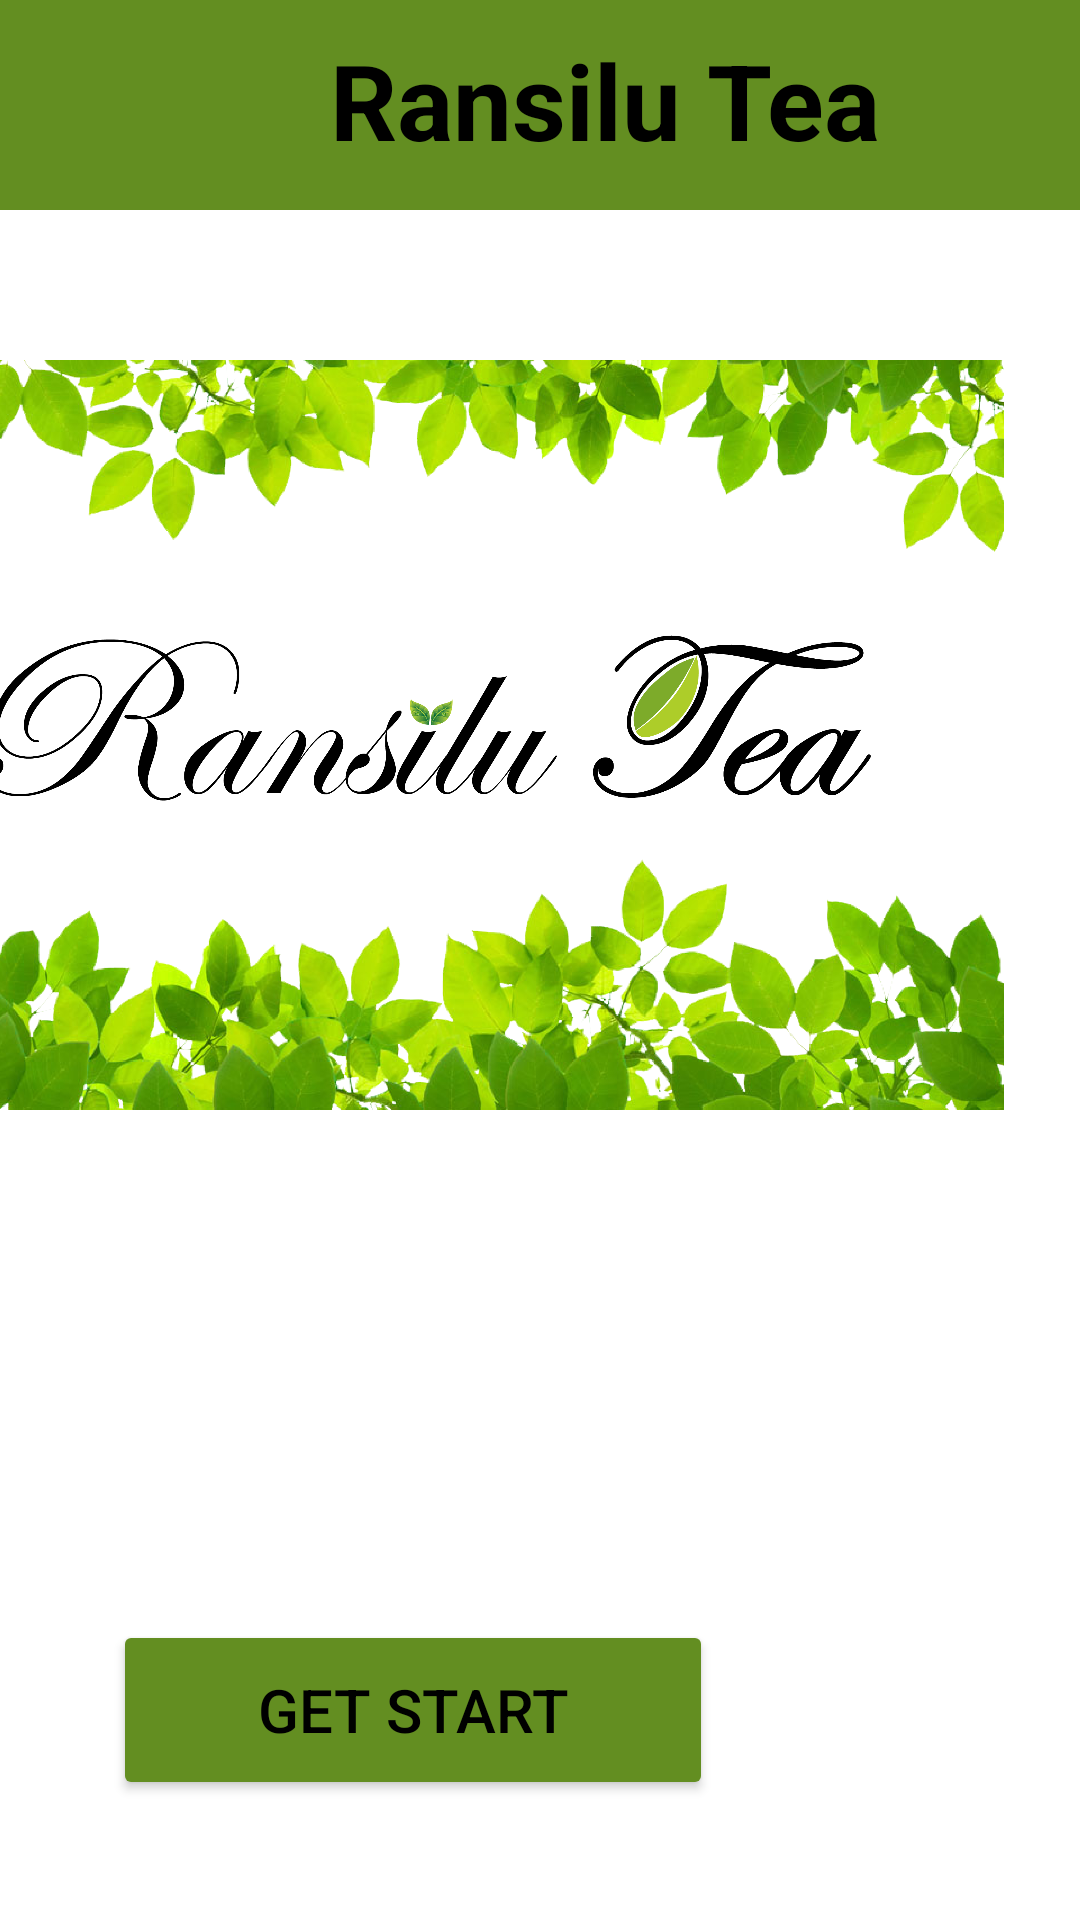

Reconstruct the res/layout file that produces this screen, plus the resources it refers to.
<!-- AndroidManifest.xml: application theme Theme.RansiluTea -->
<!-- res/layout/activity_main.xml -->
<?xml version="1.0" encoding="utf-8"?>
<LinearLayout xmlns:android="http://schemas.android.com/apk/res/android"
    xmlns:app="http://schemas.android.com/apk/res-auto"
    xmlns:tools="http://schemas.android.com/tools"
    android:layout_width="match_parent"
    android:layout_height="match_parent"
    tools:context=".MainActivity"
    android:orientation="horizontal">

    <RelativeLayout
        android:layout_width="match_parent"
        android:layout_height="70dp"
        android:background="#638E21">

        <TextView
            android:layout_width="wrap_content"
            android:layout_height="wrap_content"
            android:text="Ransilu Tea"
            android:layout_marginTop="10dp"
            android:layout_marginLeft="110dp"
            android:textSize="35dp"
            android:textColor="@color/black"
            android:textStyle="bold"/>

    </RelativeLayout>

    <ImageView
        android:layout_width="400dp"
        android:layout_marginTop="120dp"
        android:layout_marginLeft="-413dp"
        android:layout_height="250dp"
        android:src="@drawable/img_3"/>

    <Button
        android:id="@+id/getstartbtn"
        android:layout_width="200dp"
        android:layout_height="60dp"
        android:layout_gravity="center"
        android:layout_marginLeft="-310dp"
        android:layout_marginTop="250dp"
        android:backgroundTint="#638E21"
        app:cornerRadius="10dp"
        android:text="Get Start"
        android:textColor="@color/black"
        android:textSize="20sp" />

</LinearLayout>
<!-- resources referenced by this layout -->
<resources>
  <!-- drawable img_3: png bitmap (drawable, 829373 bytes) -->
  <style name="Theme.RansiluTea" parent="Theme.MaterialComponents.DayNight.DarkActionBar">
          
          <item name="colorPrimary">@color/purple_500</item>
          <item name="colorPrimaryVariant">@color/purple_700</item>
          <item name="colorOnPrimary">@color/white</item>
          
          <item name="colorSecondary">@color/teal_200</item>
          <item name="colorSecondaryVariant">@color/teal_700</item>
          <item name="colorOnSecondary">@color/black</item>
          
          <item name="android:statusBarColor">?attr/colorPrimaryVariant</item>
          
      </style>
  <!-- not gathered from this repository: default colours our renderer supplied (Android Studio template values) -->
  <color name="purple_500">#FF6200EE</color>
  <color name="purple_700">#FF3700B3</color>
  <color name="teal_200">#FF03DAC5</color>
  <color name="teal_700">#FF018786</color>
  <color name="black">#FF000000</color>
  <color name="white">#FFFFFFFF</color>
</resources>
